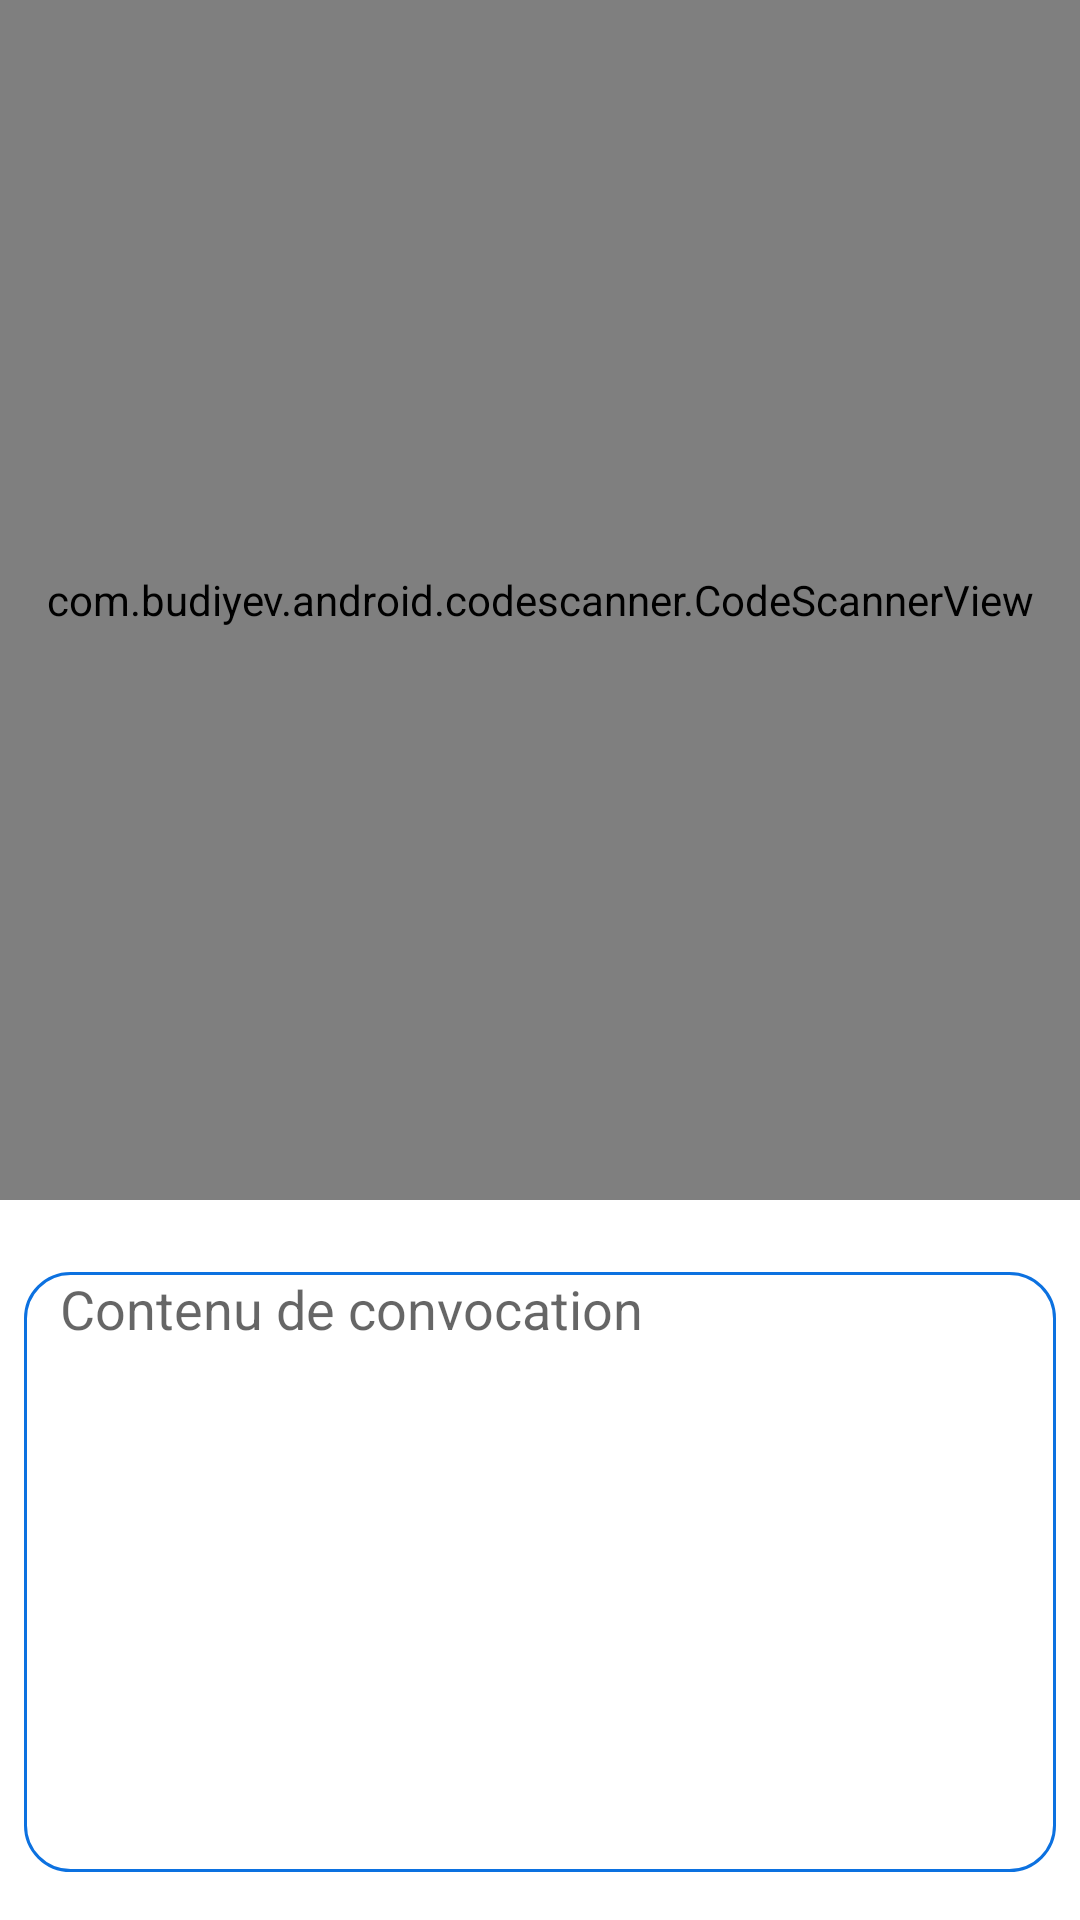

Write the Android layout XML for this screen, with the resource values it uses.
<!-- AndroidManifest.xml: application theme Theme.Tasdjilati -->
<!-- res/layout/fragment_convocation.xml -->
<?xml version="1.0" encoding="utf-8"?>
<androidx.constraintlayout.widget.ConstraintLayout xmlns:android="http://schemas.android.com/apk/res/android"
    xmlns:tools="http://schemas.android.com/tools"
    android:layout_width="match_parent"
    android:layout_height="match_parent"
    xmlns:app="http://schemas.android.com/apk/res-auto"
    tools:context=".ui.main.convocation.ConvocationFragment">

    <com.budiyev.android.codescanner.CodeScannerView
        android:id="@+id/scanner_view"
        android:layout_width="match_parent"
        android:layout_height="400dp"
        app:flashButtonVisible="false"
        app:layout_constraintStart_toStartOf="parent"
        app:layout_constraintTop_toTopOf="parent" />

    <EditText
        android:id="@+id/et_message"
        android:layout_width="match_parent"
        android:layout_height="200dp"
        android:background="@drawable/custom_input"
        android:ems="10"
        android:gravity="top"
        android:hint="@string/convocation_content"
        android:inputType="textMultiLine"
        android:layout_marginTop="24dp"
        android:paddingStart="12dp"
        android:paddingEnd="12dp"
        android:textSize="18sp"
        android:layout_marginStart="8dp"
        android:layout_marginEnd="8dp"
        app:layout_constraintEnd_toEndOf="parent"
        app:layout_constraintStart_toStartOf="parent"
        app:layout_constraintTop_toBottomOf="@id/scanner_view"/>

</androidx.constraintlayout.widget.ConstraintLayout>
<!-- resources referenced by this layout -->
<resources>
  <!-- drawable custom_input (drawable) -->
  <?xml version="1.0" encoding="utf-8"?>
  <selector xmlns:android="http://schemas.android.com/apk/res/android">
      <item>
          <shape android:shape="rectangle">
              <solid android:color="@color/white"/>
              <corners android:radius="15dp"/>
              <stroke android:color="@color/blue" android:width="1dp"
                  />
          </shape>
      </item>
  </selector>
  <string name="convocation_content">Contenu de convocation</string>
  <style name="Theme.Tasdjilati" parent="Theme.MaterialComponents.DayNight.NoActionBar">
          
          <item name="android:forceDarkAllowed" tools:targetApi="q">false</item>
          <item name="colorPrimary">@color/blue</item>
          <item name="colorPrimaryVariant">@color/gray</item>
          <item name="colorOnPrimary">@color/white</item>
          
          <item name="colorSecondary">@color/blue</item>
          <item name="colorSecondaryVariant">@color/teal_700</item>
          <item name="colorOnSecondary">@color/white</item>
          
          <item name="android:statusBarColor" tools:targetApi="l">?attr/colorPrimaryVariant</item>
          
      </style>
  <color name="white">#FFFFFFFF</color>
  <color name="blue">#0C71E0</color>
  <color name="gray">#C1C7C9</color>
  <color name="teal_700">#FF018786</color>
</resources>
